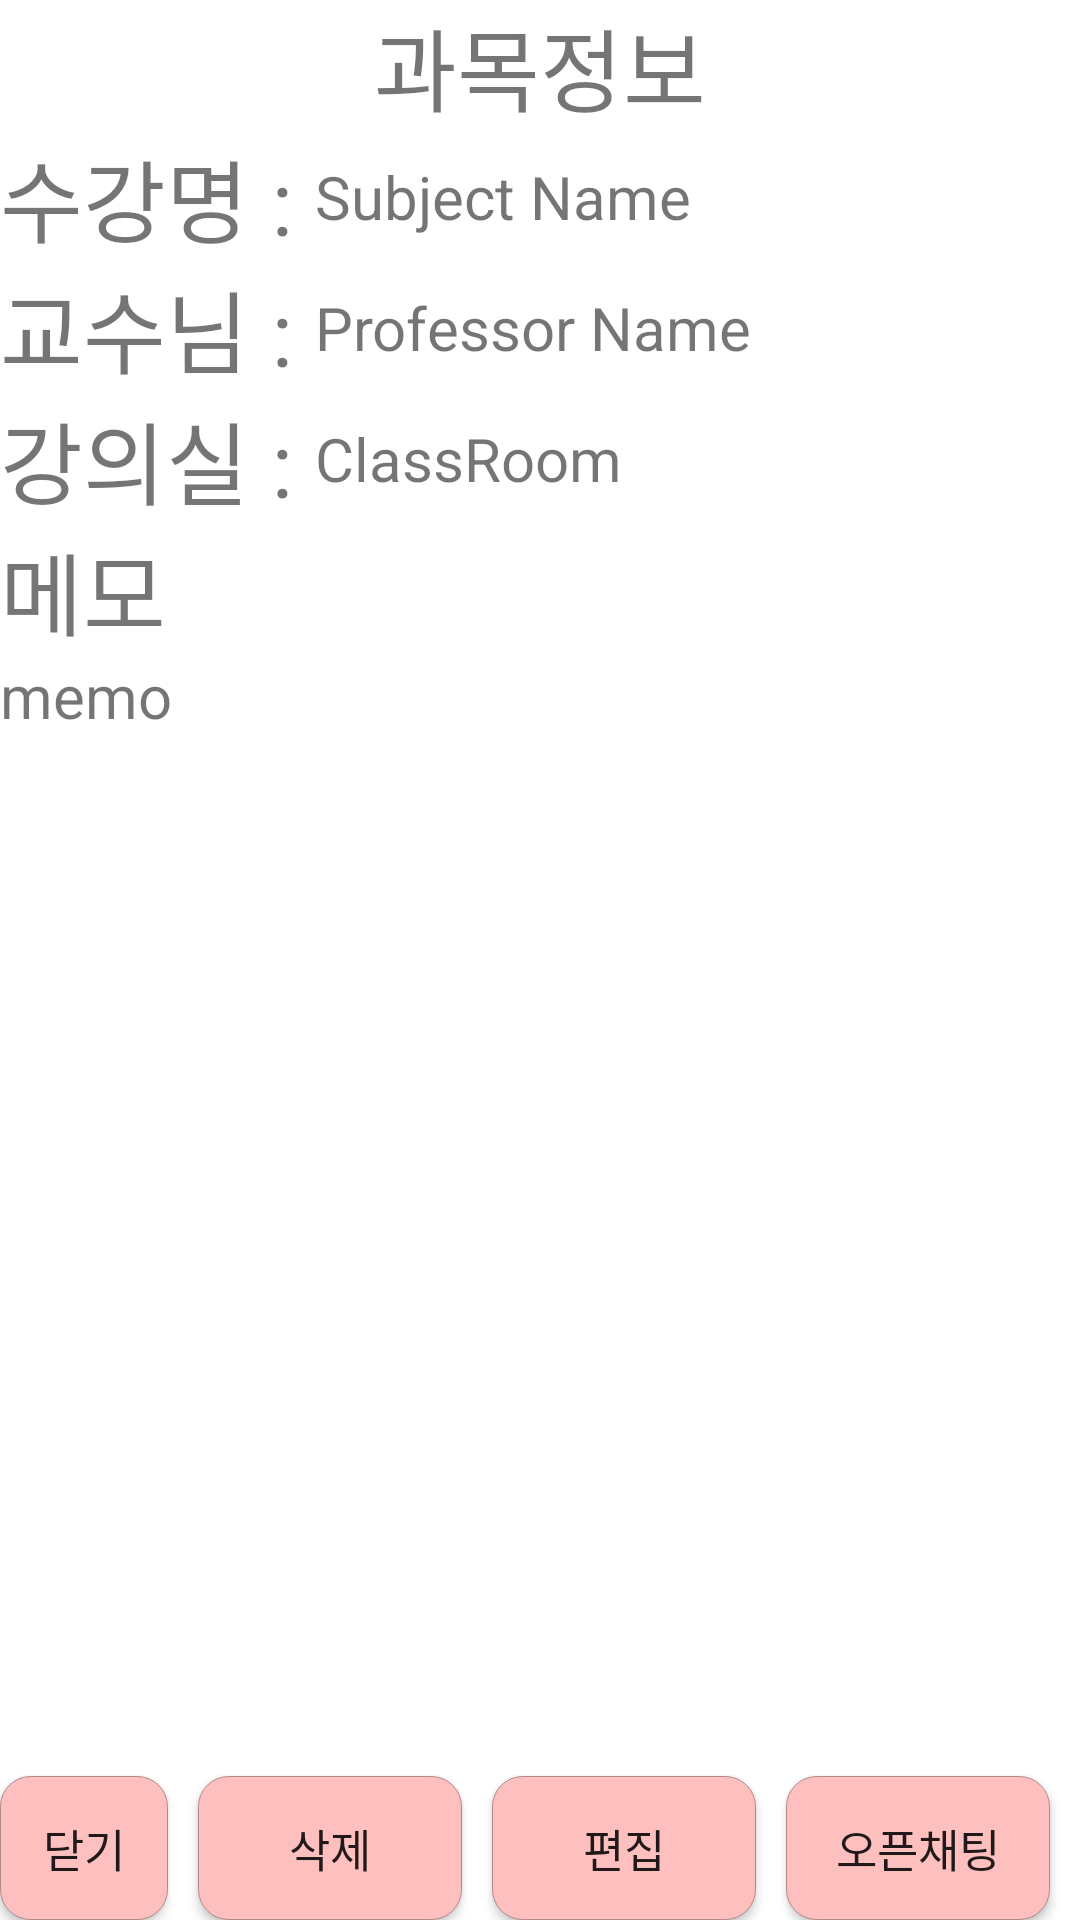

The Android layout XML behind this screen, and the referenced resources:
<!-- AndroidManifest.xml: application theme AppTheme -->
<!-- res/layout/activity_test.xml -->
<?xml version="1.0" encoding="utf-8"?>
<RelativeLayout xmlns:android="http://schemas.android.com/apk/res/android"
    android:orientation="vertical" android:layout_width="match_parent"
    android:layout_height="match_parent"
    android:background="#ffffff">

    <TextView
        android:layout_width="wrap_content"
        android:layout_height="wrap_content"
        android:text="과목정보"
        style="@style/class_info_title"
        android:layout_centerHorizontal="true"
        android:id="@+id/textView" />

    <TextView
        android:id="@+id/info_subject"
        android:layout_width="wrap_content"
        android:layout_height="wrap_content"
        android:layout_below="@+id/textView"
        android:text="수강명 : "
        style="@style/class_info_title"
        />

    <TextView
        android:id="@+id/info_subject_show"
        android:layout_width="wrap_content"
        android:layout_height="wrap_content"
        android:layout_below="@+id/textView"
        android:layout_toRightOf="@+id/info_subject"
        android:text="Subject Name"
        android:layout_alignBottom="@id/info_subject"
        style="@style/class_info_contents"
        />

    <TextView
        android:id="@+id/info_professor"
        android:layout_width="wrap_content"
        android:layout_height="wrap_content"
        android:layout_below="@+id/info_subject"
        android:text="교수님 : "
        style="@style/class_info_title"
        />

    <TextView
        android:id="@+id/info_professor_show"
        android:layout_width="wrap_content"
        android:layout_height="wrap_content"
        android:layout_below="@+id/info_subject"
        android:layout_toRightOf="@+id/info_subject"
        android:text="Professor Name"
        android:layout_alignBottom="@id/info_professor"
        style="@style/class_info_contents"
        />

    <TextView
        android:id="@+id/info_classroom"
        android:layout_width="wrap_content"
        android:layout_height="wrap_content"
        android:layout_below="@+id/info_professor"
        android:text="강의실 : "
        style="@style/class_info_title"
        />

    <TextView
        android:id="@+id/info_classroom_show"
        android:layout_width="wrap_content"
        android:layout_height="wrap_content"
        android:layout_below="@+id/info_professor"
        android:layout_toRightOf="@+id/info_classroom"
        android:text="ClassRoom"
        android:layout_alignBottom="@id/info_classroom"
        style="@style/class_info_contents"
        />


    <TextView
        android:id="@+id/info_memo"
        android:layout_width="wrap_content"
        android:layout_height="wrap_content"
        android:layout_below="@+id/info_classroom"
        android:text="메모"
        style="@style/class_info_title"
        />

    <TextView
        android:id="@+id/info_memo_show"
        android:background="#ffffff"
        android:layout_width="match_parent"
        android:layout_height="wrap_content"
        android:layout_below="@+id/info_memo"
        android:text="memo"
        android:textSize= "20dp"
        />

    <Button
        android:text="오픈채팅"
        android:layout_width="wrap_content"
        android:layout_height="wrap_content"
        style="@style/class_info_btn"
        android:layout_alignParentRight="true"
        android:layout_alignParentBottom="true"
        android:layout_marginRight="10dp"
        android:id="@+id/open_chat_btn" />

    <Button
        android:text="편집"
        android:layout_width="wrap_content"
        android:layout_height="wrap_content"
        style="@style/class_info_btn"
        android:layout_alignParentBottom="true"
        android:layout_toLeftOf="@id/open_chat_btn"
        android:layout_marginRight="10dp"
        android:id="@+id/info_edit" />

    <Button
        android:text="삭제"
        android:layout_width="wrap_content"
        android:layout_height="wrap_content"
        style="@style/class_info_btn"
        android:layout_alignParentBottom="true"
        android:layout_toLeftOf="@id/info_edit"
        android:layout_marginRight="10dp"
        android:id="@+id/info_delete" />

    <Button
        android:text="닫기"
        android:layout_width="wrap_content"
        android:layout_height="wrap_content"
        style="@style/class_info_btn"
        android:layout_alignParentBottom="true"
        android:layout_toLeftOf="@id/info_delete"
        android:layout_marginRight="10dp"
        android:id="@+id/info_close" />




</RelativeLayout>
<!-- resources referenced by this layout -->
<resources>
  <style name="class_info_btn">
          <item name="android:background">@drawable/class_info_btn</item>
          <item name="android:textSize">15dp</item>
          <item name="android:textAllCaps">false</item>
          <item name="android:layout_gravity">center</item>
      </style>
  <style name="class_info_contents">
          <item name="android:textSize">20dp</item>
          <item name="android:gravity">center_vertical</item>
      </style>
  <style name="class_info_title">
          <item name="android:background">#ffffff</item>
          <item name="android:textSize">30dp</item>
      </style>
  <style name="AppTheme" parent="Theme.AppCompat.Light.DarkActionBar">
          
          <item name="colorPrimary">#494949</item>
          <item name="colorPrimaryDark">#000000</item>
          <item name="colorAccent">@color/colorAccent</item>
      </style>
  <!-- drawable class_info_btn (drawable) -->
  <?xml version="1.0" encoding="utf-8"?>
  <selector xmlns:android="http://schemas.android.com/apk/res/android" >
  
      
      <item android:state_focused="false" android:state_pressed="false">
          <shape android:shape="rectangle">
              <solid android:color="#febfbf" />  
              <stroke android:color="#b38787" android:width="0.2dp" />
              <padding android:bottom="5dp" android:left="5dp"
                  android:right="5dp" android:top="5dp" />
              <corners android:radius="10dp" />
          </shape>
      </item>
  
      
      <item android:state_focused="false" android:state_pressed="true">
          <shape>
              <solid android:color="#b38787" />
              <corners android:radius="10dp" />
          </shape>
      </item>
  </selector>
  <color name="colorAccent">#000000</color>
</resources>
